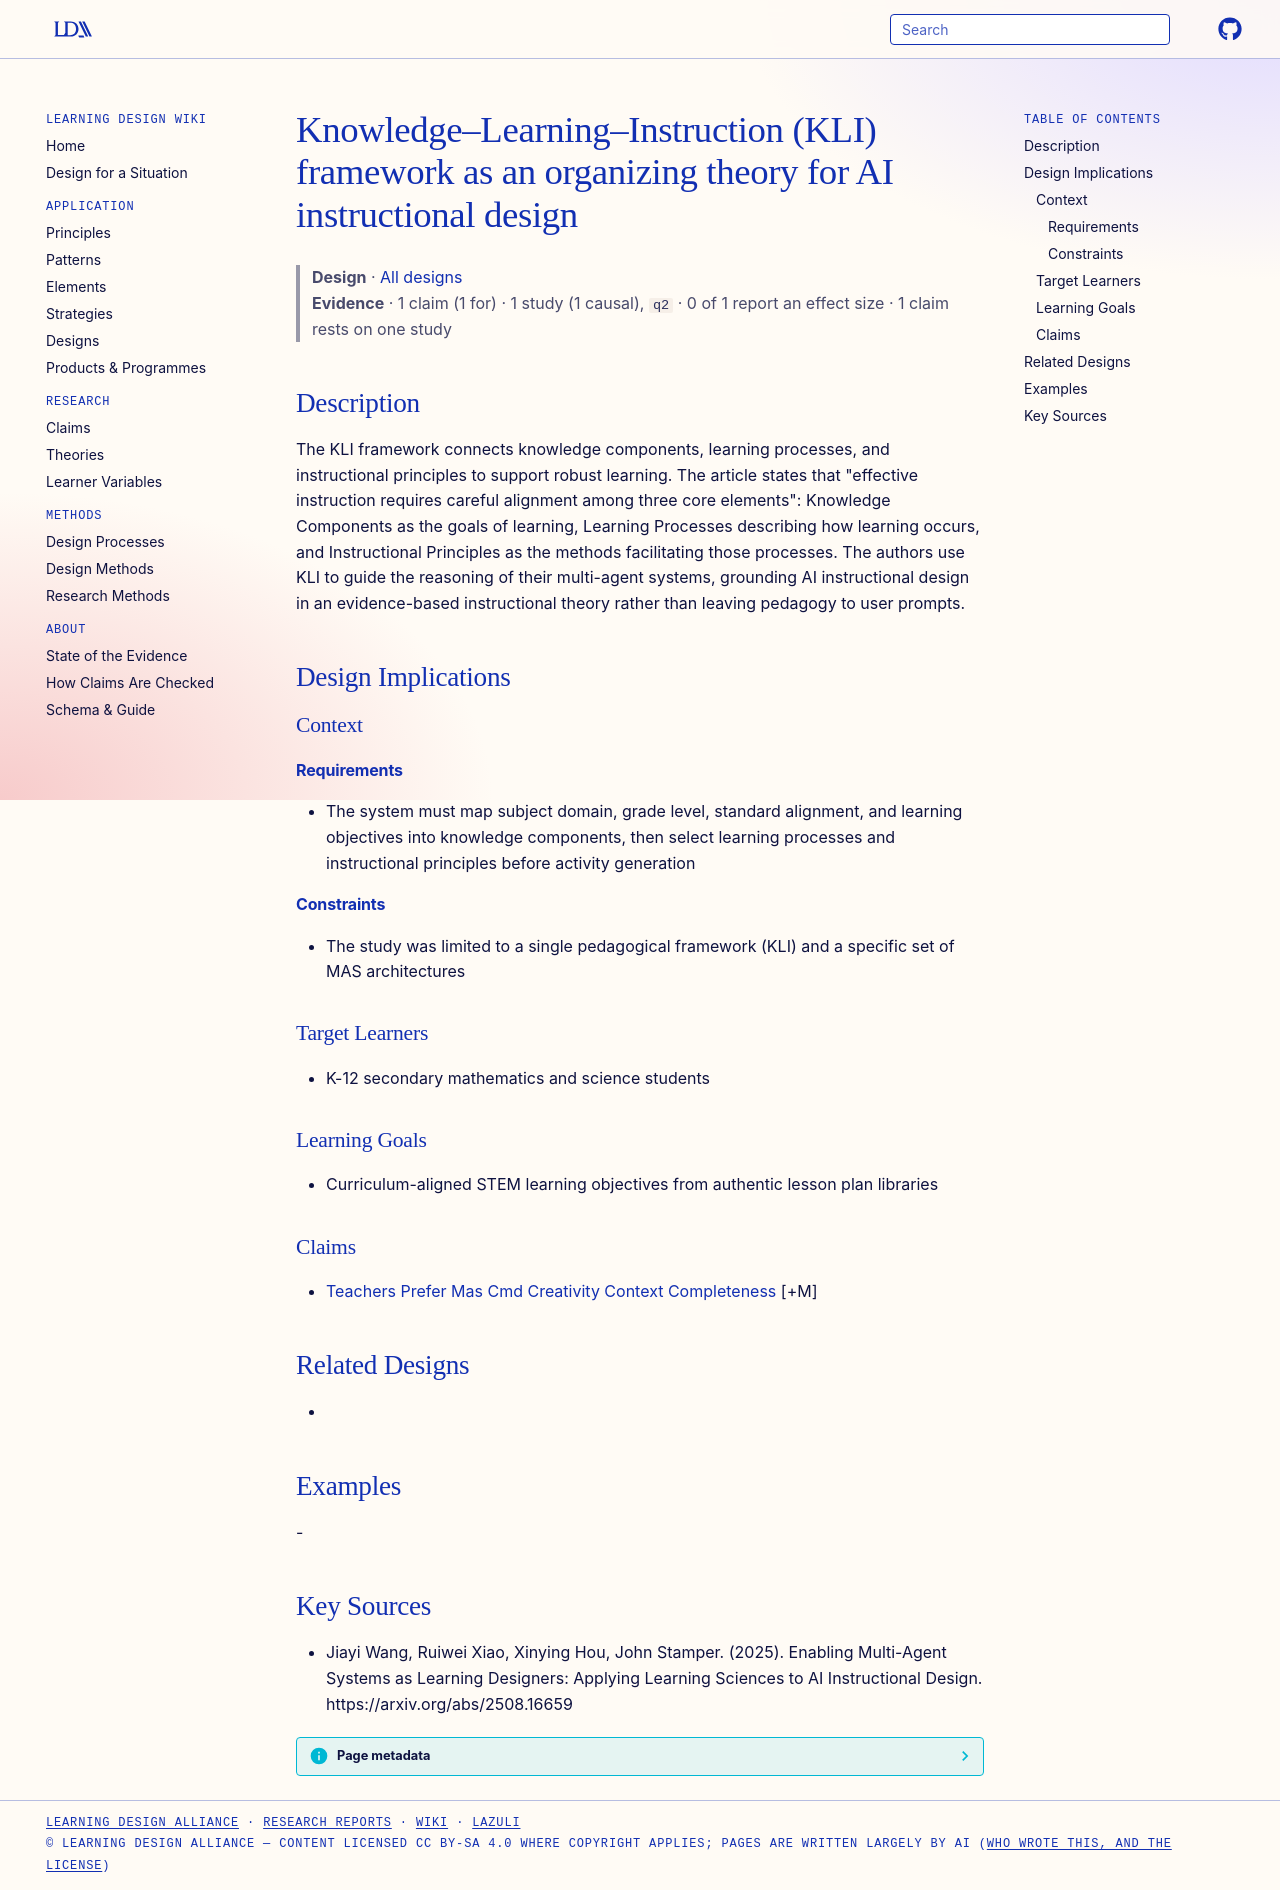

repository: Learning-Design-Alliance/learning-wiki · page: designs/kli-framework-guiding-multi-agent-instructional-design/index.html · generator: mkdocs

---
type: design
id: kli-framework-guiding-multi-agent-instructional-design
title: Knowledge–Learning–Instruction (KLI) framework as an organizing theory for AI instructional design
description: The KLI framework connects knowledge components, learning processes, and instructional principles to support robust learning.
status: review
generated:
  by: "process:settle-candidates"
  at: 2026-10-12
sources:
  - id: jiayi-wang-2025
    resource: "https://arxiv.org/abs/2508.16659"
    title: "Jiayi Wang, Ruiwei Xiao, Xinying Hou, John Stamper. (2025). Enabling Multi-Agent Systems as Learning Designers: Applying Learning Sciences to AI Instructional Design. https://arxiv.org/abs/2508.16659"
    author: Jiayi Wang, Ruiwei Xiao, Xinying Hou, John Stamper
---

# Knowledge–Learning–Instruction (KLI) framework as an organizing theory for AI instructional design

> **Design** · [All designs](index.md)
> **Evidence** · 1 claim (1 for) · 1 study (1 causal), `q2` · 0 of 1 report an effect size · 1 claim rests on one study

## Description
The KLI framework connects knowledge components, learning processes, and instructional principles to support robust learning. The article states that "effective instruction requires careful alignment among three core elements": Knowledge Components as the goals of learning, Learning Processes describing how learning occurs, and Instructional Principles as the methods facilitating those processes. The authors use KLI to guide the reasoning of their multi-agent systems, grounding AI instructional design in an evidence-based instructional theory rather than leaving pedagogy to user prompts.

## Design Implications

### Context
#### Requirements
- The system must map subject domain, grade level, standard alignment, and learning objectives into knowledge components, then select learning processes and instructional principles before activity generation
#### Constraints
- The study was limited to a single pedagogical framework (KLI) and a specific set of MAS architectures

### Target Learners
- K-12 secondary mathematics and science students

### Learning Goals
- Curriculum-aligned STEM learning objectives from authentic lesson plan libraries

### Claims
- [Teachers Prefer Mas Cmd Creativity Context Completeness](../claims/teachers-prefer-mas-cmd-creativity-context-completeness.md) [+M]

## Related Designs
- 

## Examples
-

## Key Sources
- Jiayi Wang, Ruiwei Xiao, Xinying Hou, John Stamper. (2025). Enabling Multi-Agent Systems as Learning Designers: Applying Learning Sciences to AI Instructional Design. https://arxiv.org/abs/2508.16659
